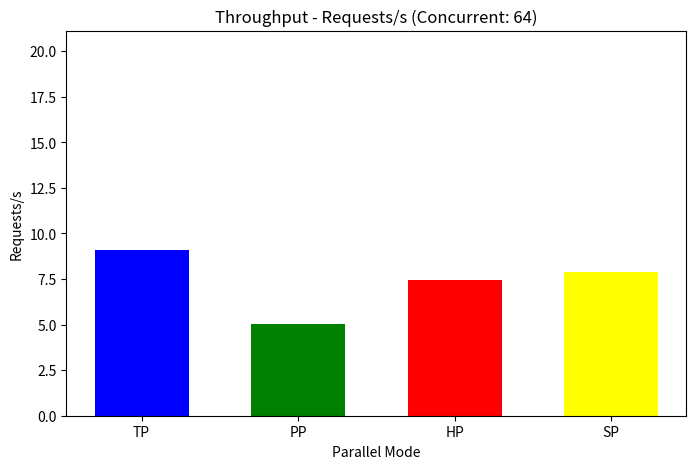
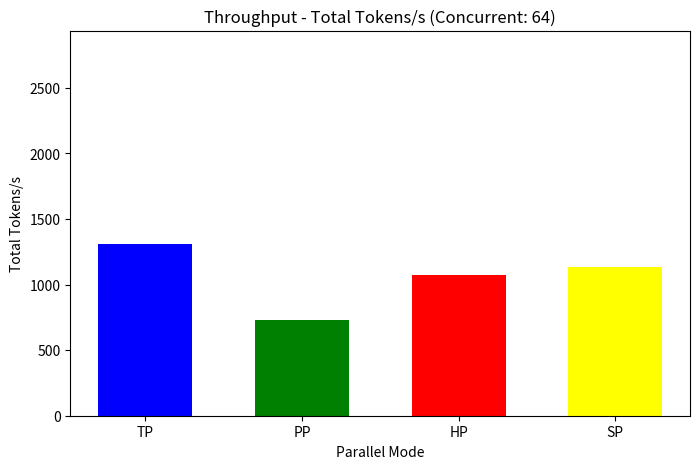
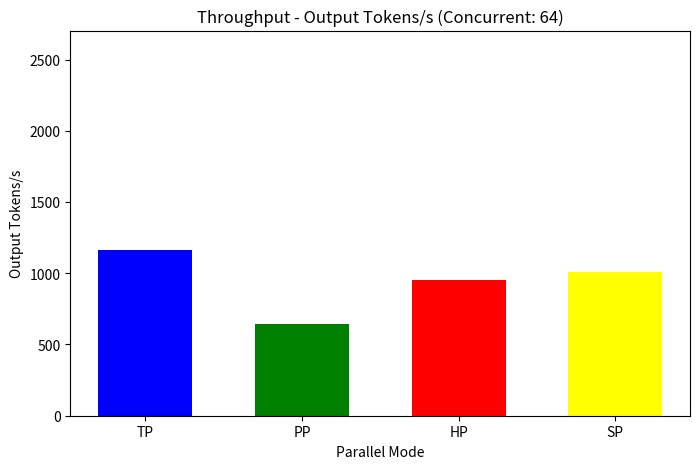
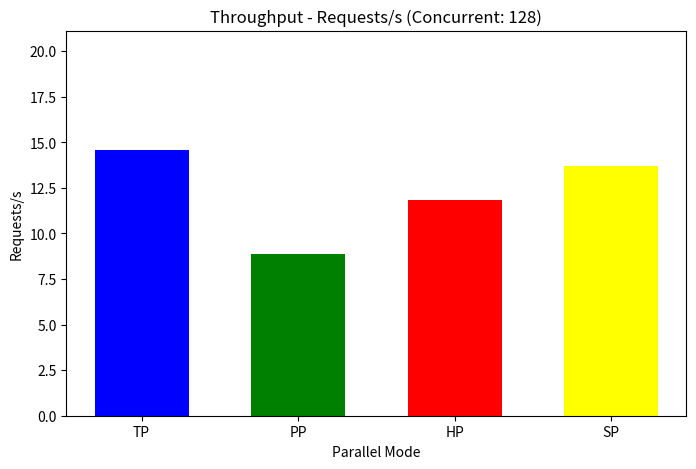
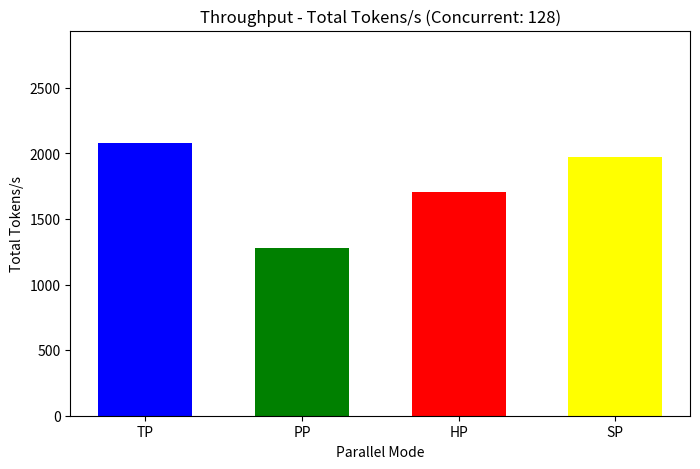
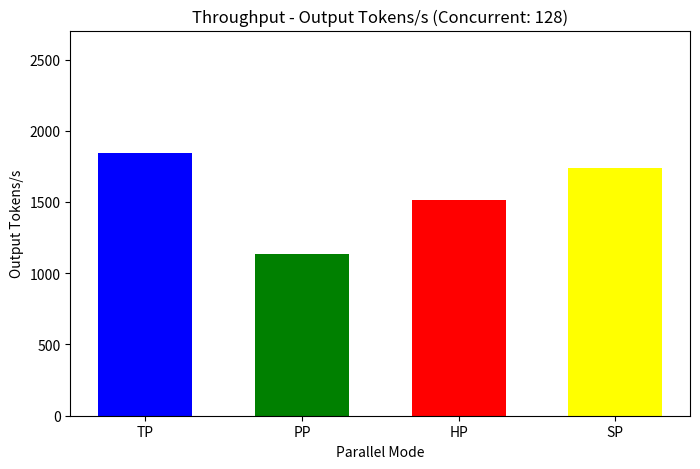
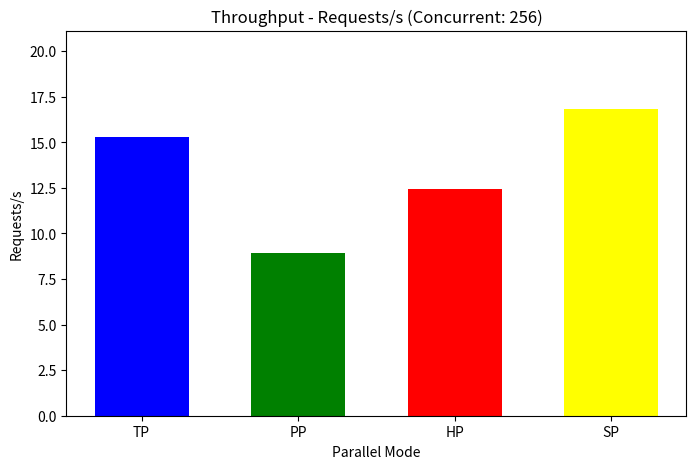
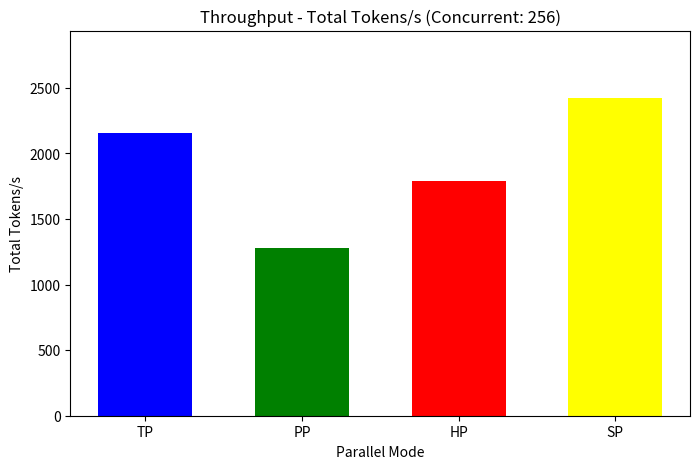
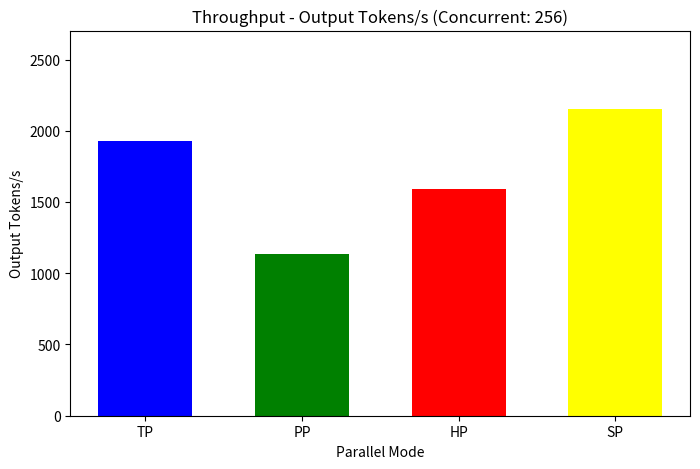
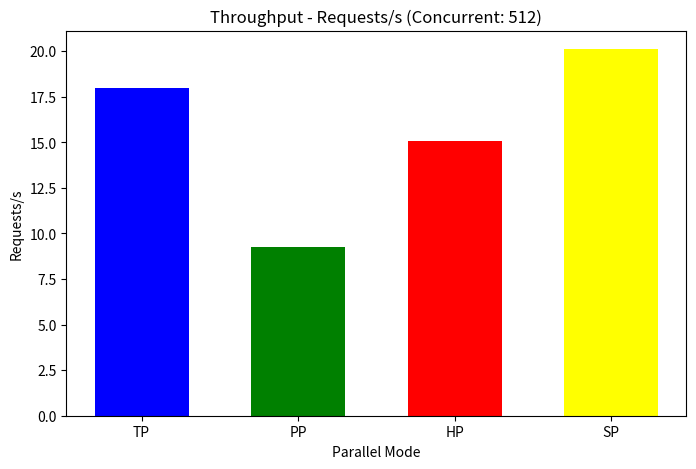
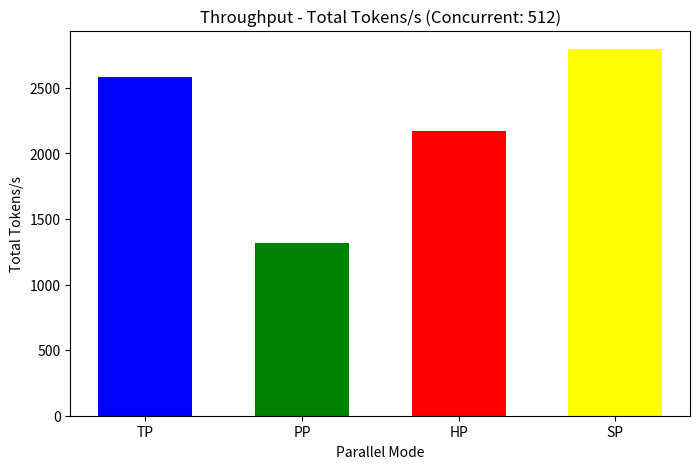
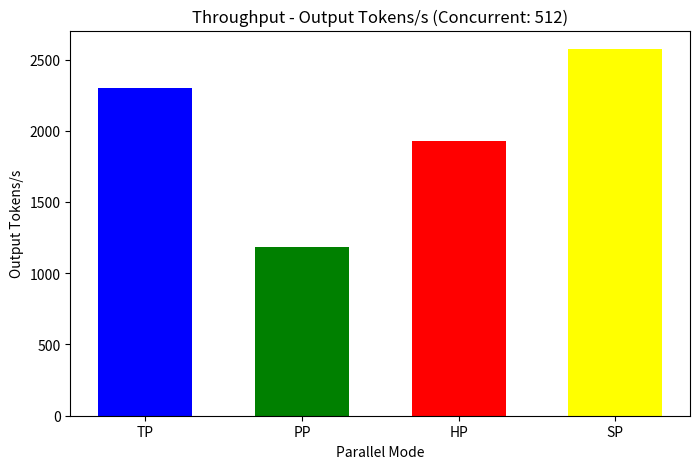

Source code (Python) for these figures, in order:
import matplotlib.pyplot as plt
import numpy as np
# 该数据由benchmarks/benchmark_throughput.py跑出
# ==========================================================
# python benchmark_throughput.py --async-engine --model ~/Meta-Llama-3-8B-Instruct/ --tensor_parallel_size 2 --pipeline_parallel_size 2
# ==========================================================



# 4* 370X4   concurrent: 64
# TP : Throughput: 9.08 requests/s, 1306.90 total tokens/s, 1161.69 output tokens/s
# PP : Throughput: 5.04 requests/s, 726.40 total tokens/s, 645.69 output tokens/s
# HP : Throughput: 7.44 requests/s, 1071.99 total tokens/s, 952.88 output tokens/s
# SP : Throughput: 7.87 requests/s, 1133.12 total tokens/s, 1007.21 output tokens/s

# 4* 370X4   concurrent: 128
# TP : Throughput: 14.55 requests/s, 2075.52 total tokens/s, 1842.68 output tokens/s
# PP : Throughput: 8.86 requests/s, 1275.28 total tokens/s, 1133.59 output tokens/s
# HP : Throughput: 11.85 requests/s, 1706.99 total tokens/s, 1517.33 output tokens/s
# SP : Throughput: 13.71 requests/s, 1969.50 total tokens/s, 1737.34 output tokens/s

# 4* 370X4   concurrent: 256
# TP : Throughput: 15.29 requests/s, 2157.90 total tokens/s, 1929.24 output tokens/s
# PP : Throughput: 8.91 requests/s, 1279.60 total tokens/s, 1135.64 output tokens/s
# HP : Throughput: 12.41 requests/s, 1786.74 total tokens/s, 1588.21 output tokens/s
# SP : Throughput: 16.84 requests/s, 2424.77 total tokens/s, 2155.35 output tokens/s

# 4* 370X4   concurrent: 512
# TP : Throughput: 17.95 requests/s, 2495.45 total tokens/s, 2298.18 output tokens/s 
# PP : Throughput: 9.26 requests/s, 1317.97 total tokens/s, 1182.64 output tokens/s
# HP : Throughput: 15.05 requests/s, 2167.31 total tokens/s, 1926.49 output tokens/s
# SP : Throughput: 20.11 requests/s, 2805.41 total tokens/s, 2573.70 output tokens/s


# 4* 370X4   concurrent: 64
data64 = {
    "TP-64": [9.08, 1306.90, 1161.69],
    "PP-64": [5.04, 726.40, 645.69],
    "HP-64": [7.44, 1071.99, 952.88],
    "SP-64": [7.87, 1133.12, 1007.21],
}

# 4* 370X4   concurrent: 128
data128 = {
    "TP-128": [14.55, 2075.52, 1842.68],
    "PP-128": [8.86, 1275.28, 1133.59],
    "HP-128": [11.85, 1706.99, 1517.33],
    "SP-128": [13.71, 1969.50, 1737.34],
}

# 4* 370X4   concurrent: 256
data256 = {
    "TP-256": [15.29, 2157.90, 1929.24], 
    "PP-256": [8.91, 1279.60, 1135.64],  
    "HP-256": [12.41, 1786.74, 1588.21],
    "SP-256": [16.84, 2424.77, 2155.35],
}

# 4* 370X4   concurrent: 512
data512 = {
    "TP-512": [17.95, 2585.45, 2298.18],
    "PP-512": [9.26, 1317.97, 1182.64],
    "HP-512": [15.05, 2167.31, 1926.49],
    "SP-512": [20.11, 2795.41, 2573.70], 
}
# 合并所有数据
all_data = [data64, data128, data256, data512]

# 计算每个类别的最大值
categories = ["Requests/s", "Total Tokens/s", "Output Tokens/s"]
max_values = {category: 0 for category in categories}

for data in all_data:
    for values in data.values():
        for i, category in enumerate(categories):
            if values[i] > max_values[category]:
                max_values[category] = values[i]

# 设置统一的 y 轴范围（最大值的 1.1 倍）
y_limits = {category: max_values[category] * 1.05 for category in categories}

# 绘制图表
def plot_data(data, concurrent):
    # labels = list(data.keys())
    labels =["TP","PP","HP","SP"]
    values = np.array(list(data.values())).T  # 转置以便按类别分组
    x = np.arange(len(labels))  # x轴位置
    width = 0.6  # 柱状图宽度

    # 遍历每个类别，绘制对应的柱状图
    for i, category in enumerate(categories):
        fig, ax = plt.subplots(figsize=(8, 5))
        bars = ax.bar(x, values[i], width, color=['blue', 'green', 'red', 'yellow'])
        
        # # 在每个柱子上方添加数值标签
        # for bar in bars:
        #     height = bar.get_height()
        #     ax.text(
        #         bar.get_x() + bar.get_width() / 2,  # x坐标：柱子中心
        #         height,  # y坐标：柱子顶部
        #         f'{height:.2f}',  # 显示的数值，保留两位小数
        #         ha='center',  # 水平居中
        #         va='bottom'  # 垂直底部对齐
        #     )
        
        # 设置图表标题和标签
        ax.set_xlabel("Parallel Mode")
        ax.set_ylabel(f"{category}")
        ax.set_title(f"Throughput - {category} (Concurrent: {concurrent})")
        ax.set_xticks(x)
        ax.set_xticklabels(labels)
        ax.set_ylim(0, y_limits[category])  # 设置统一的 y 轴范围
        
        # 保存图表
        plt.savefig(f"{category.replace(' ', '_').replace('/', '_').lower()}_comparison_{concurrent}_V2_NoValue.png")
        
        # 显示图表
        plt.show()

# 绘制每个并发数的图表
plot_data(data64, 64)
plot_data(data128, 128)
plot_data(data256, 256)
plot_data(data512, 512)
